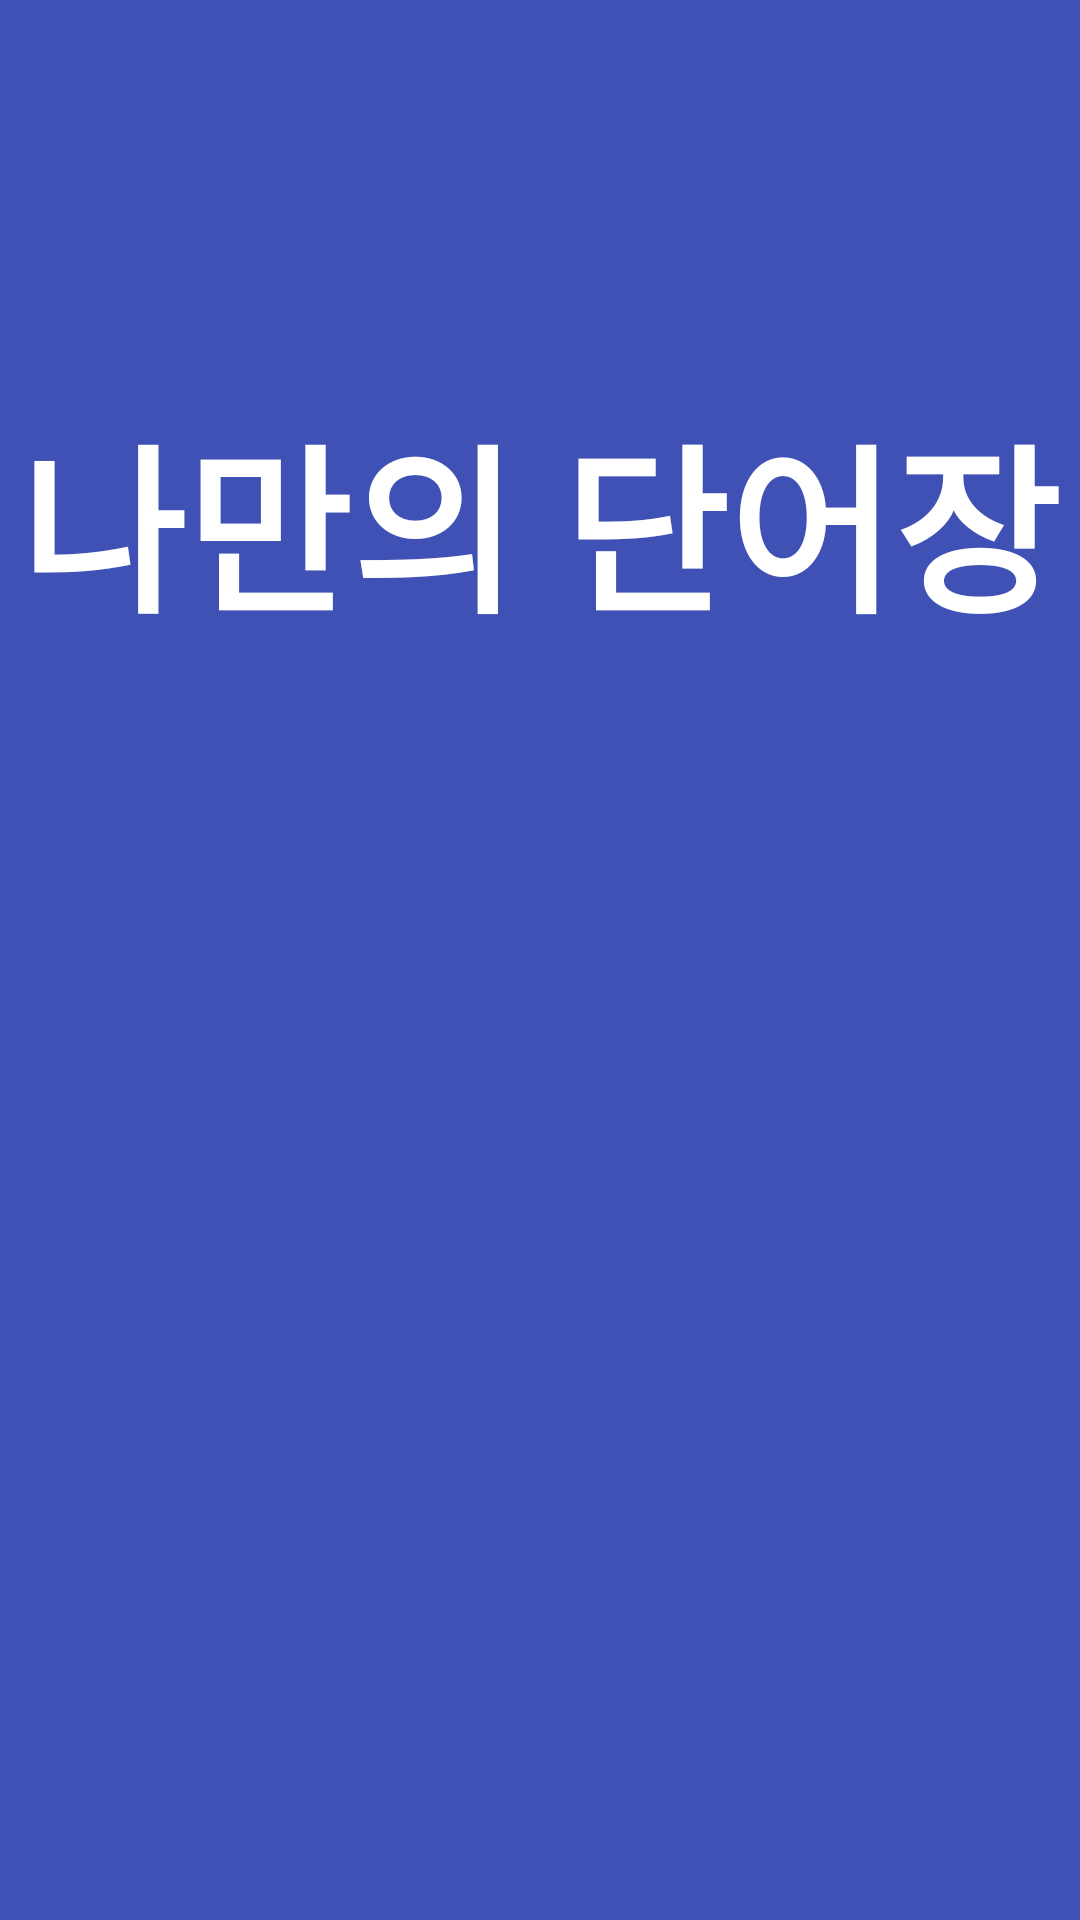

This screen was rendered from an Android layout file. Write that file and the resources it references.
<!-- AndroidManifest.xml: application theme CustomAppTheme -->
<!-- res/layout/activity_splash.xml -->
<?xml version="1.0" encoding="utf-8"?>
<RelativeLayout xmlns:android="http://schemas.android.com/apk/res/android"
    xmlns:tools="http://schemas.android.com/tools"
    android:id="@+id/activity_splash"
    android:layout_width="match_parent"
    android:layout_height="match_parent"
    android:background="@color/colorPrimary"
    tools:context="com.example.kr.workbookproject.ui.splash.SplashActivity">

    <TextView
        android:text="나만의 단어장"
        android:textSize="60sp"
        android:textStyle="bold"
        android:textColor="#ffffff"
        android:layout_width="wrap_content"
        android:layout_height="wrap_content"
        android:layout_alignParentTop="true"
        android:layout_centerHorizontal="true"
        android:layout_marginTop="130dp"
        />
</RelativeLayout>
<!-- resources referenced by this layout -->
<resources>
  <color name="colorPrimary">#3F51B5</color>
  <style name="CustomAppTheme" parent="Theme.AppCompat.Light.DarkActionBar">
          <item name="colorPrimary">@color/CustomColorPrimary</item>
          <item name="colorPrimaryDark">@color/CustomPrimaryDark</item>
          <item name="colorAccent">@color/CustomAccent</item>
      </style>
  <color name="CustomColorPrimary">#FF9900</color>
  <color name="CustomPrimaryDark">#FF6600</color>
  <color name="CustomAccent">#FFFF00</color>
</resources>
